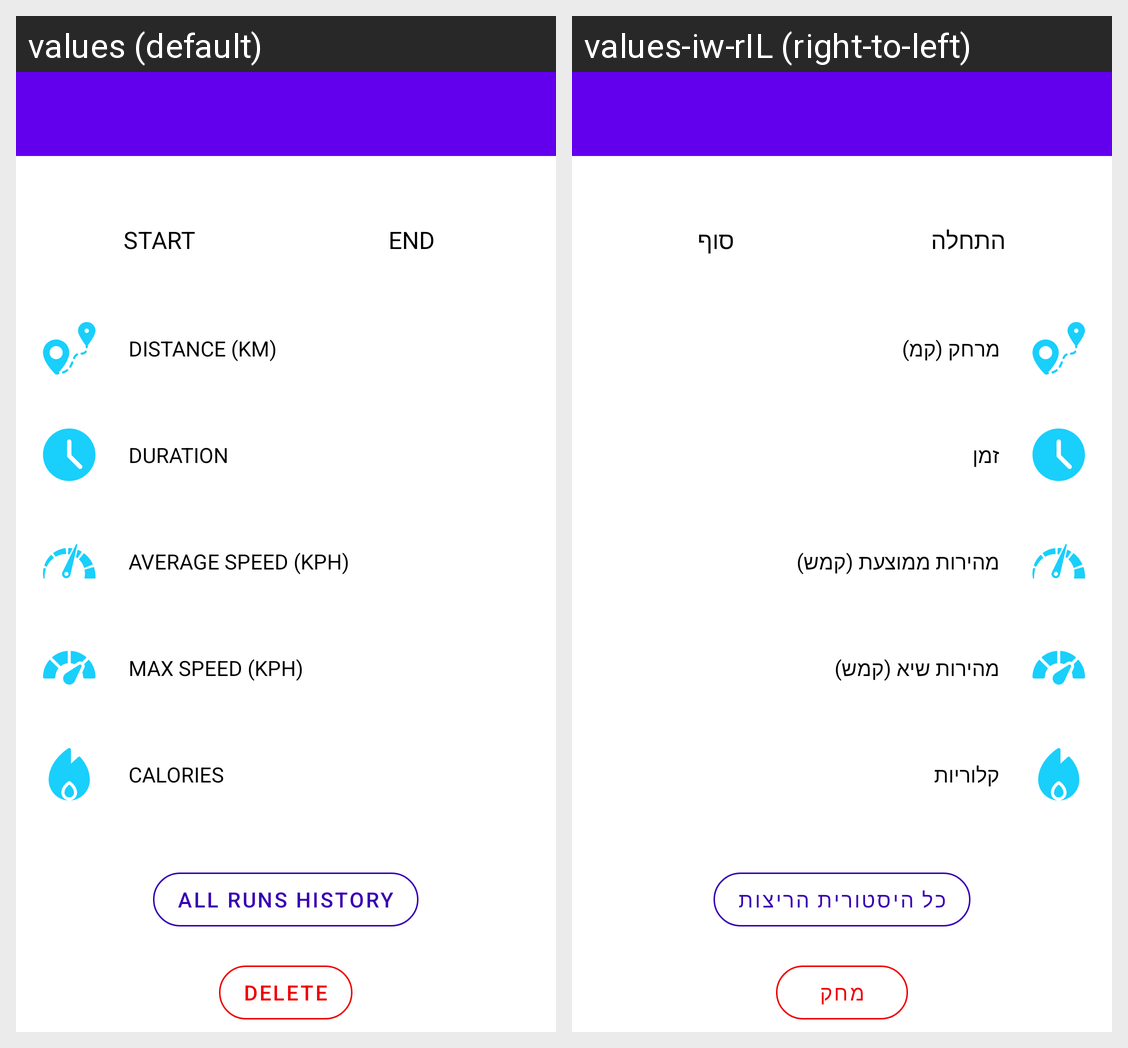

This grid shows one Android layout under two languages. Give, for every string resource on the screen, its name, the default text and each shown locale's text.
Android screen res/layout/activity_run_details.xml rendered under 2 locales, left to right: values (default), values-iw-rIL (right-to-left). Device: Nexus 5 (rendered at 1080×1920; each locale shown at half size, 540×960, under a caption strip naming it); theme Theme.Final_Project.
Strings drawn on this screen, with the default value and each locale's value (text and hints the layout hard-codes, and strings that could not be matched under every locale, appear in the picture but are not listed):

start_time
  values: START
  values-iw-rIL: התחלה

end_time
  values: END
  values-iw-rIL: סוף

distance
  values: DISTANCE (KM)
  values-iw-rIL: מרחק (קמ)

duration
  values: DURATION
  values-iw-rIL: זמן

average_speed
  values: AVERAGE SPEED (KPH)
  values-iw-rIL: מהירות ממוצעת (קמש)

max_speed
  values: MAX SPEED (KPH)
  values-iw-rIL: מהירות שיא (קמש)

calories
  values: CALORIES
  values-iw-rIL: קלוריות

all_runs_history
  values: All Runs History
  values-iw-rIL: כל היסטורית הריצות

delete
  values: Delete
  values-iw-rIL: מחק
